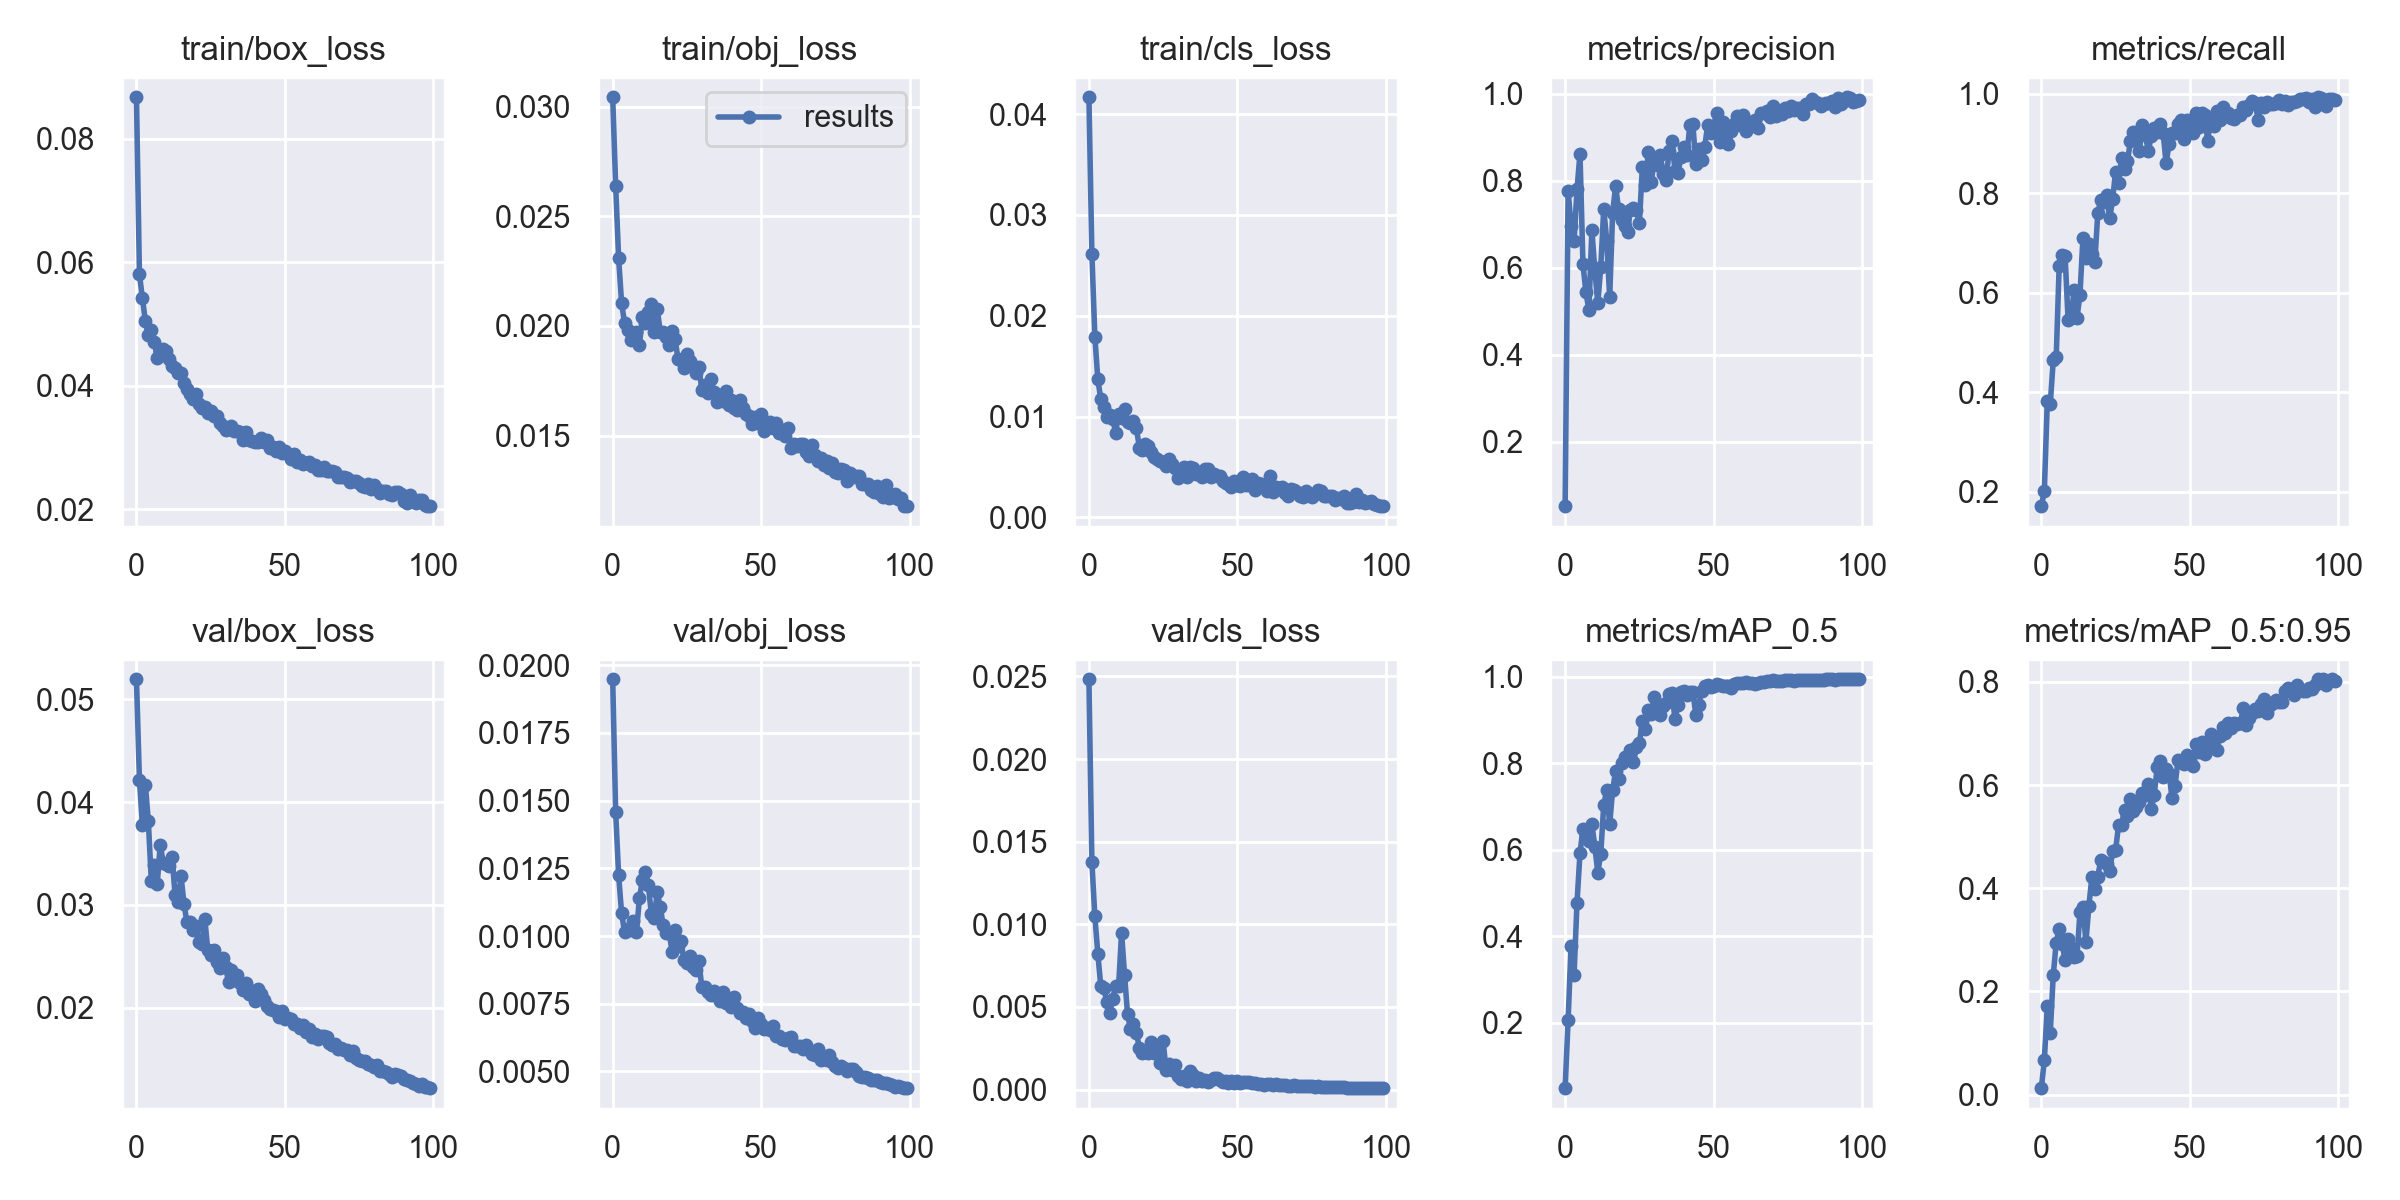

Data behind this chart, as committed beside it:
epoch, train/box_loss, train/obj_loss, train/cls_loss, metrics/precision, metrics/recall, metrics/mAP_0.5, metrics/mAP_0.5:0.95, val/box_loss, val/obj_loss, val/cls_loss, x/lr0, x/lr1, x/lr2
0, 0.08674, 0.03043, 0.04166, 0.0515, 0.1712, 0.04885, 0.01229, 0.05194, 0.01948, 0.02482, 0.00094, 0.00094, 0.09154
1, 0.05807, 0.0264, 0.02616, 0.7769, 0.2016, 0.206, 0.0668, 0.04214, 0.01457, 0.01378, 0.001871, 0.001871, 0.08297
2, 0.05418, 0.02309, 0.01792, 0.6965, 0.3821, 0.3776, 0.1706, 0.03773, 0.01224, 0.01047, 0.002784, 0.002784, 0.07438
3, 0.05051, 0.02105, 0.01369, 0.6602, 0.3768, 0.3103, 0.1202, 0.04169, 0.01084, 0.008228, 0.003677, 0.003677, 0.06578
4, 0.04821, 0.02013, 0.01174, 0.78, 0.4641, 0.4778, 0.2312, 0.03811, 0.01016, 0.006255, 0.004552, 0.004552, 0.05715
5, 0.04904, 0.01982, 0.0109, 0.8619, 0.4706, 0.592, 0.2944, 0.03234, 0.01026, 0.006172, 0.005408, 0.005408, 0.04851
6, 0.04717, 0.01936, 0.009938, 0.6076, 0.6543, 0.6484, 0.3215, 0.03385, 0.01021, 0.005323, 0.006246, 0.006246, 0.03985
7, 0.04452, 0.01958, 0.01017, 0.5432, 0.6765, 0.6339, 0.2922, 0.03206, 0.01057, 0.004652, 0.007064, 0.007064, 0.03116
8, 0.04557, 0.01972, 0.009795, 0.5019, 0.6738, 0.6191, 0.26, 0.03585, 0.01014, 0.005501, 0.007864, 0.007864, 0.02246
9, 0.04592, 0.01912, 0.00841, 0.6868, 0.545, 0.6598, 0.3012, 0.03411, 0.01139, 0.006268, 0.008644, 0.008644, 0.01374
10, 0.04559, 0.02043, 0.01029, 0.5935, 0.5501, 0.6067, 0.2837, 0.03393, 0.01207, 0.006266, 0.00901, 0.00901, 0.00901
11, 0.04442, 0.02011, 0.009898, 0.518, 0.6046, 0.5473, 0.2672, 0.03378, 0.01238, 0.009503, 0.00901, 0.00901, 0.00901
12, 0.04314, 0.02065, 0.01073, 0.6014, 0.5501, 0.5907, 0.2676, 0.03464, 0.01188, 0.006935, 0.008911, 0.008911, 0.008911
13, 0.04286, 0.02099, 0.009506, 0.7354, 0.5959, 0.7034, 0.3536, 0.03099, 0.01083, 0.004581, 0.008812, 0.008812, 0.008812
14, 0.04203, 0.0197, 0.00938, 0.6619, 0.7104, 0.7373, 0.3635, 0.03029, 0.01067, 0.003686, 0.008713, 0.008713, 0.008713
15, 0.04204, 0.02079, 0.009559, 0.5315, 0.6706, 0.6589, 0.2959, 0.03281, 0.01164, 0.003964, 0.008614, 0.008614, 0.008614
16, 0.04051, 0.01974, 0.00882, 0.7265, 0.6989, 0.7385, 0.3651, 0.03012, 0.01106, 0.003442, 0.008515, 0.008515, 0.008515
17, 0.03951, 0.01974, 0.006907, 0.7874, 0.6785, 0.7811, 0.4216, 0.02828, 0.01043, 0.0025, 0.008416, 0.008416, 0.008416
18, 0.03862, 0.01952, 0.006677, 0.7341, 0.6615, 0.7645, 0.3979, 0.02828, 0.0101, 0.002213, 0.008317, 0.008317, 0.008317
19, 0.0378, 0.01914, 0.007261, 0.7099, 0.7602, 0.8006, 0.4226, 0.02756, 0.01011, 0.002277, 0.008218, 0.008218, 0.008218
20, 0.03869, 0.01979, 0.007038, 0.6946, 0.7855, 0.8135, 0.4546, 0.02794, 0.009425, 0.002207, 0.008119, 0.008119, 0.008119
21, 0.03714, 0.0194, 0.006502, 0.6808, 0.7824, 0.8171, 0.4512, 0.02636, 0.01024, 0.002854, 0.00802, 0.00802, 0.00802
22, 0.03635, 0.0185, 0.00603, 0.7331, 0.7963, 0.8309, 0.4474, 0.02624, 0.009642, 0.002202, 0.007921, 0.007921, 0.007921
23, 0.03653, 0.01846, 0.005802, 0.7369, 0.7494, 0.8017, 0.4327, 0.02865, 0.009819, 0.002515, 0.007822, 0.007822, 0.007822
24, 0.03563, 0.0181, 0.005634, 0.7317, 0.7875, 0.8365, 0.472, 0.02565, 0.009103, 0.001612, 0.007723, 0.007723, 0.007723
25, 0.036, 0.01873, 0.005488, 0.702, 0.8436, 0.8465, 0.474, 0.0251, 0.009014, 0.002911, 0.007624, 0.007624, 0.007624
26, 0.03519, 0.01839, 0.005117, 0.8314, 0.8198, 0.8972, 0.5223, 0.02557, 0.009256, 0.001158, 0.007525, 0.007525, 0.007525
27, 0.03507, 0.0182, 0.005829, 0.7889, 0.8713, 0.88, 0.5231, 0.02444, 0.008867, 0.001545, 0.007426, 0.007426, 0.007426
28, 0.03406, 0.01785, 0.005337, 0.8665, 0.8483, 0.9235, 0.5507, 0.02388, 0.00873, 0.001156, 0.007327, 0.007327, 0.007327
29, 0.03349, 0.01815, 0.004889, 0.7958, 0.8648, 0.9143, 0.5393, 0.02486, 0.009092, 0.001512, 0.007228, 0.007228, 0.007228
30, 0.03289, 0.0171, 0.003959, 0.8482, 0.905, 0.953, 0.5732, 0.02398, 0.008115, 0.0007928, 0.007129, 0.007129, 0.007129
31, 0.03305, 0.01733, 0.004291, 0.8358, 0.9229, 0.9375, 0.5488, 0.02249, 0.008122, 0.000628, 0.00703, 0.00703, 0.00703
32, 0.0335, 0.01696, 0.004964, 0.8595, 0.9094, 0.9122, 0.5566, 0.02368, 0.007916, 0.0007912, 0.006931, 0.006931, 0.006931
33, 0.03273, 0.01757, 0.004007, 0.8154, 0.884, 0.9333, 0.5672, 0.02264, 0.007829, 0.0005239, 0.006832, 0.006832, 0.006832
34, 0.03262, 0.01699, 0.004993, 0.8017, 0.9369, 0.9399, 0.5841, 0.02313, 0.007965, 0.001101, 0.006733, 0.006733, 0.006733
35, 0.03258, 0.01652, 0.004949, 0.868, 0.9176, 0.9606, 0.5815, 0.02241, 0.007775, 0.0008557, 0.006634, 0.006634, 0.006634
36, 0.03125, 0.0168, 0.004337, 0.8908, 0.8846, 0.9611, 0.6021, 0.02168, 0.007611, 0.0005306, 0.006535, 0.006535, 0.006535
37, 0.03248, 0.01658, 0.00436, 0.8212, 0.915, 0.902, 0.5538, 0.0224, 0.007922, 0.0007207, 0.006436, 0.006436, 0.006436
38, 0.0312, 0.01704, 0.004043, 0.8165, 0.9303, 0.9352, 0.5807, 0.02137, 0.007516, 0.0005318, 0.006337, 0.006337, 0.006337
39, 0.03114, 0.01639, 0.004775, 0.8541, 0.9229, 0.9642, 0.6343, 0.02159, 0.007524, 0.0005896, 0.006238, 0.006238, 0.006238
40, 0.03083, 0.01663, 0.004813, 0.8764, 0.9397, 0.9679, 0.6457, 0.02065, 0.007381, 0.0004779, 0.006139, 0.006139, 0.006139
41, 0.03097, 0.01624, 0.003976, 0.8593, 0.9209, 0.9585, 0.6156, 0.02181, 0.007736, 0.0005734, 0.00604, 0.00604, 0.00604
42, 0.03154, 0.01619, 0.004268, 0.9276, 0.8606, 0.9639, 0.632, 0.02134, 0.007361, 0.0006697, 0.005941, 0.005941, 0.005941
43, 0.03083, 0.0166, 0.004115, 0.9309, 0.8983, 0.9652, 0.6221, 0.02073, 0.007164, 0.0006808, 0.005842, 0.005842, 0.005842
44, 0.03126, 0.01625, 0.004088, 0.8389, 0.9204, 0.912, 0.5748, 0.02014, 0.007184, 0.0005514, 0.005743, 0.005743, 0.005743
45, 0.02986, 0.01599, 0.003589, 0.8727, 0.9211, 0.9357, 0.5982, 0.01983, 0.006985, 0.0004586, 0.005644, 0.005644, 0.005644
46, 0.03008, 0.01589, 0.003379, 0.8466, 0.9381, 0.9671, 0.6478, 0.01977, 0.007125, 0.0005287, 0.005545, 0.005545, 0.005545
47, 0.0295, 0.01554, 0.003298, 0.8765, 0.9477, 0.9776, 0.6469, 0.01967, 0.006865, 0.00042, 0.005446, 0.005446, 0.005446
48, 0.03007, 0.01583, 0.003018, 0.9288, 0.9086, 0.9804, 0.6402, 0.01911, 0.00659, 0.0005235, 0.005347, 0.005347, 0.005347
49, 0.02907, 0.01559, 0.003611, 0.9089, 0.9475, 0.9761, 0.659, 0.0197, 0.006971, 0.000422, 0.005248, 0.005248, 0.005248
50, 0.02943, 0.01597, 0.003222, 0.9257, 0.9283, 0.978, 0.6492, 0.01892, 0.006758, 0.0004928, 0.005149, 0.005149, 0.005149
51, 0.02905, 0.01519, 0.003127, 0.9549, 0.9218, 0.9838, 0.6366, 0.01896, 0.006567, 0.0003701, 0.00505, 0.00505, 0.00505
52, 0.02822, 0.01551, 0.004024, 0.8885, 0.9616, 0.9814, 0.6791, 0.01888, 0.006593, 0.0004398, 0.004951, 0.004951, 0.004951
53, 0.02893, 0.01562, 0.003183, 0.9352, 0.9324, 0.9785, 0.6646, 0.01845, 0.006544, 0.000428, 0.004852, 0.004852, 0.004852
54, 0.02768, 0.01535, 0.003175, 0.8908, 0.961, 0.9794, 0.6829, 0.01839, 0.006664, 0.0004437, 0.004753, 0.004753, 0.004753
55, 0.02803, 0.01556, 0.003771, 0.8844, 0.9563, 0.979, 0.6608, 0.01802, 0.006317, 0.0004052, 0.004654, 0.004654, 0.004654
56, 0.02731, 0.01511, 0.002763, 0.9137, 0.9054, 0.9748, 0.6707, 0.0183, 0.006307, 0.0003714, 0.004555, 0.004555, 0.004555
57, 0.02745, 0.01525, 0.003407, 0.9303, 0.9489, 0.9833, 0.6998, 0.0176, 0.006199, 0.000333, 0.004456, 0.004456, 0.004456
58, 0.02765, 0.01497, 0.003354, 0.9475, 0.9346, 0.9862, 0.6929, 0.01793, 0.006168, 0.0003378, 0.004357, 0.004357, 0.004357
59, 0.02704, 0.01534, 0.003137, 0.9267, 0.9642, 0.9847, 0.6683, 0.01716, 0.006223, 0.0002979, 0.004258, 0.004258, 0.004258
... 40 more rows
